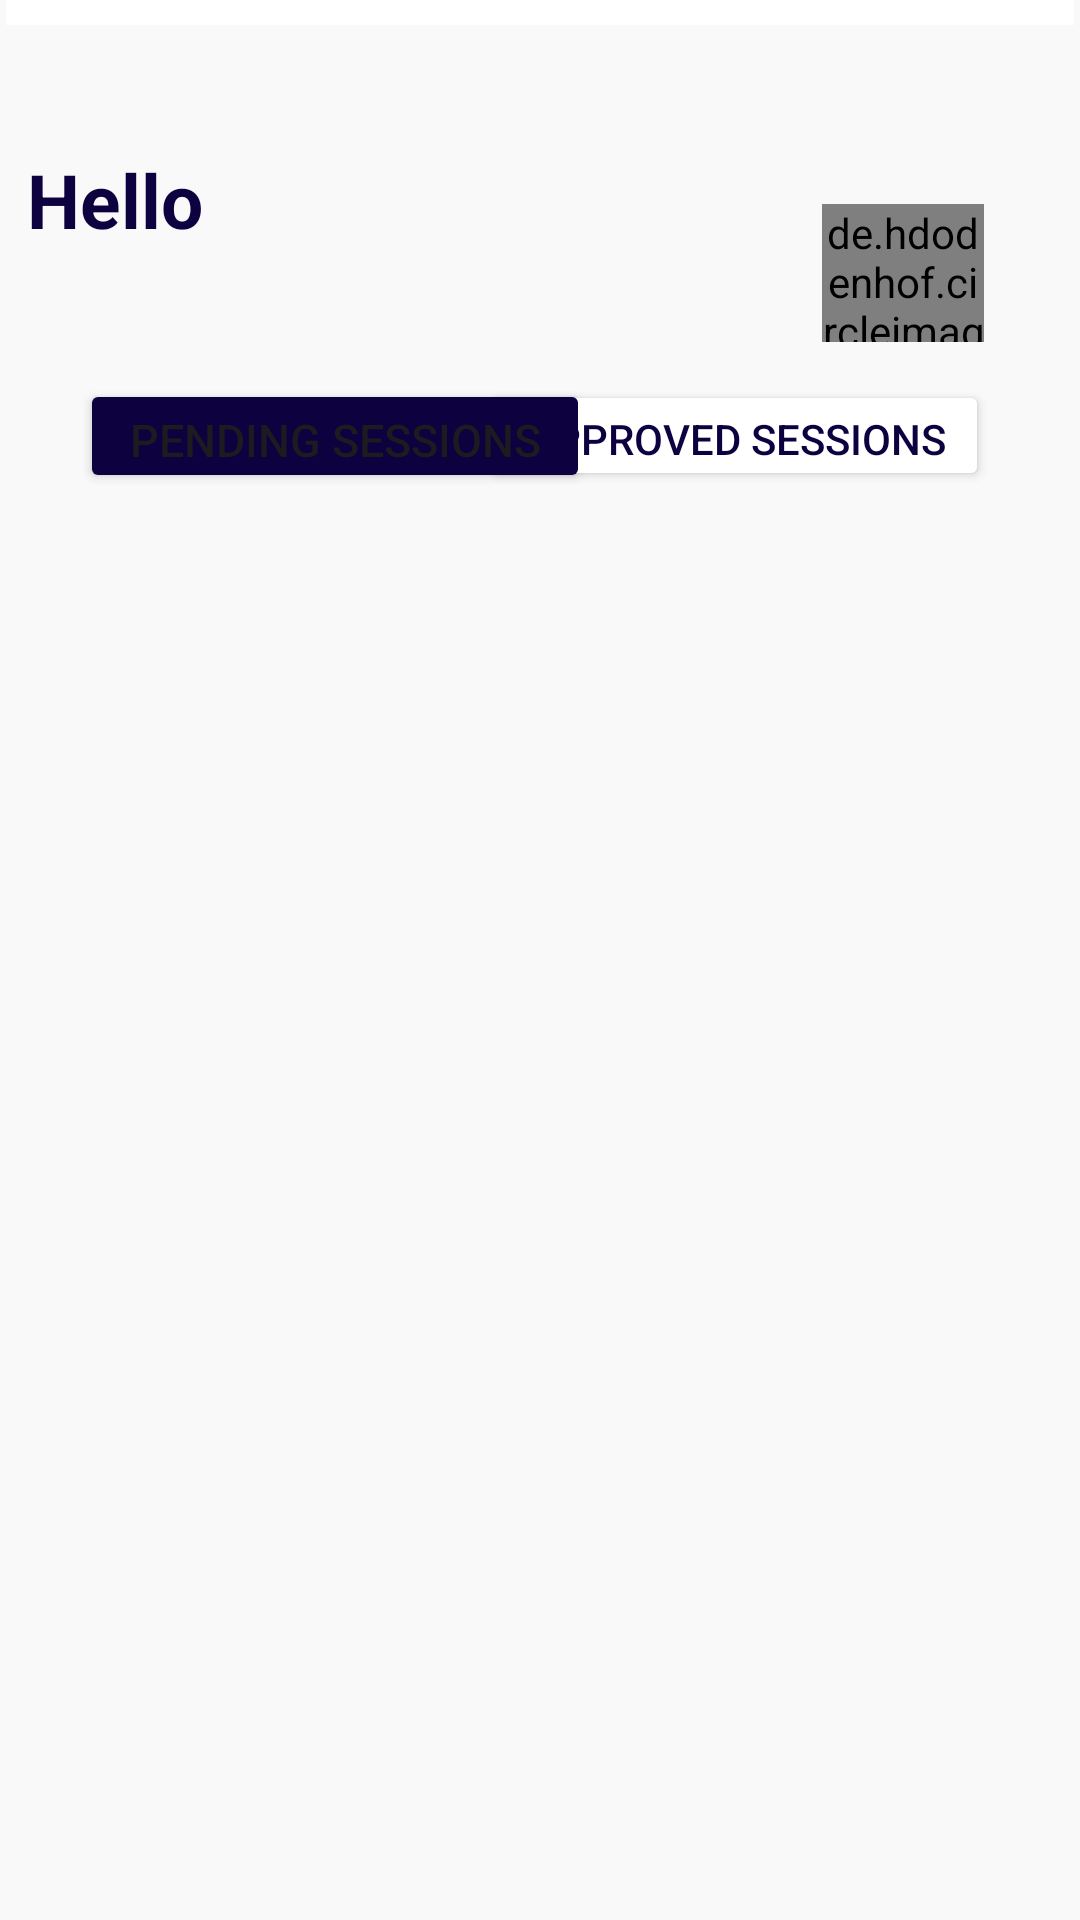

Reconstruct the res/layout file that produces this screen, plus the resources it refers to.
<!-- AndroidManifest.xml: application theme Theme.CS_212_9343_Ramonsters -->
<!-- res/layout/activity_tutor_menu.xml -->
<?xml version="1.0" encoding="utf-8"?>
<androidx.constraintlayout.widget.ConstraintLayout xmlns:android="http://schemas.android.com/apk/res/android"
    xmlns:app="http://schemas.android.com/apk/res-auto"
    xmlns:tools="http://schemas.android.com/tools"
    android:layout_width="match_parent"
    android:layout_height="match_parent"
    android:background="@color/background_grey"
    tools:context=".TutorMenu"
    tools:layout_editor_absoluteX="-75dp"
    tools:layout_editor_absoluteY="15dp">


    <View
        android:id="@+id/view8"
        android:layout_width="356dp"
        android:layout_height="49dp"
        android:layout_marginBottom="632dp"
        android:background="@color/white"
        app:layout_constraintBottom_toBottomOf="parent"
        app:layout_constraintEnd_toEndOf="parent"
        app:layout_constraintStart_toStartOf="parent"
        app:layout_constraintTop_toBottomOf="@+id/imageButton"
        app:layout_constraintVertical_bias="0.219" />

    <TextView
        android:id="@+id/helloMsg"
        android:layout_width="278dp"
        android:layout_height="77dp"
        android:layout_marginEnd="64dp"
        android:text="Hello "
        android:textColor="#0d0140"
        android:textSize="25sp"
        android:textStyle="bold"
        app:layout_constraintBottom_toBottomOf="parent"
        app:layout_constraintEnd_toEndOf="parent"
        app:layout_constraintHorizontal_bias="0.492"
        app:layout_constraintStart_toStartOf="parent"
        app:layout_constraintTop_toTopOf="parent"
        app:layout_constraintVertical_bias="0.088" />

    <Button
        android:id="@+id/approvedSessionsButton"
        android:layout_width="169dp"
        android:layout_height="37dp"
        android:backgroundTint="@color/white"
        android:text="Approved Sessions"
        android:textColor="@color/darkPurple"

        app:layout_constraintBottom_toBottomOf="parent"
        app:layout_constraintEnd_toEndOf="parent"
        app:layout_constraintHorizontal_bias="0.842"
        app:layout_constraintStart_toStartOf="parent"
        app:layout_constraintTop_toTopOf="parent"
        app:layout_constraintVertical_bias="0.21" />

    <Button
        android:id="@+id/pendingSessionsButton"
        android:layout_width="170dp"
        android:layout_height="38dp"
        android:text="Pending Sessions"
        android:textSize="15dp"

        app:backgroundTint="@color/darkPurple"
        app:layout_constraintBottom_toBottomOf="parent"
        app:layout_constraintEnd_toEndOf="parent"
        app:layout_constraintHorizontal_bias="0.141"
        app:layout_constraintStart_toStartOf="parent"
        app:layout_constraintTop_toTopOf="parent"
        app:layout_constraintVertical_bias="0.21" />

    <androidx.recyclerview.widget.RecyclerView
        android:id="@+id/studentApplication_recycler_view"
        android:layout_width="344dp"
        android:layout_height="493dp"
        android:layout_marginTop="224dp"
        android:background="@color/background_grey"
        android:paddingLeft="0dp"
        android:paddingTop="0dp"
        app:layoutManager="LinearLayoutManager"
        app:layout_constraintEnd_toEndOf="parent"
        app:layout_constraintHorizontal_bias="0.507"
        app:layout_constraintStart_toStartOf="parent"
        app:layout_constraintTop_toTopOf="parent" />

    <TextView
        android:id="@+id/studentApplication"
        android:layout_width="344dp"
        android:layout_height="493dp"
        android:layout_marginTop="224dp"
        app:layout_constraintEnd_toEndOf="parent"
        app:layout_constraintHorizontal_bias="0.492"
        app:layout_constraintStart_toStartOf="parent"
        app:layout_constraintTop_toTopOf="parent"></TextView>

    <Button
        android:id="@+id/profileRedirectButton"
        android:layout_width="54dp"
        android:layout_height="wrap_content"
        android:layout_alignParentTop="true"
        android:layout_alignParentEnd="true"
        android:layout_marginTop="68dp"
        android:layout_marginEnd="28dp"
        android:background="@android:color/transparent"
        app:layout_constraintEnd_toEndOf="parent"
        app:layout_constraintTop_toTopOf="parent" />

    <de.hdodenhof.circleimageview.CircleImageView
        android:id="@+id/profileRedirectImage"
        android:layout_width="54dp"
        android:layout_height="46dp"
        android:layout_alignParentTop="true"
        android:layout_alignParentEnd="true"
        android:layout_marginTop="68dp"

        android:layout_marginEnd="32dp"
        app:layout_constraintEnd_toEndOf="parent"
        app:layout_constraintTop_toTopOf="parent"
        tools:srcCompat="@tools:sample/avatars" />


</androidx.constraintlayout.widget.ConstraintLayout>
<!-- resources referenced by this layout -->
<resources>
  <color name="background_grey">#F9F9F9</color>
  <color name="darkPurple">#0d0140</color>
  <color name="white">#FFFFFFFF</color>
  <style name="Theme.CS_212_9343_Ramonsters" parent="Base.Theme.CS_212_9343_Ramonsters" />
  <style name="Base.Theme.CS_212_9343_Ramonsters" parent="Theme.Material3.DayNight.NoActionBar">
          
          
      </style>
</resources>
